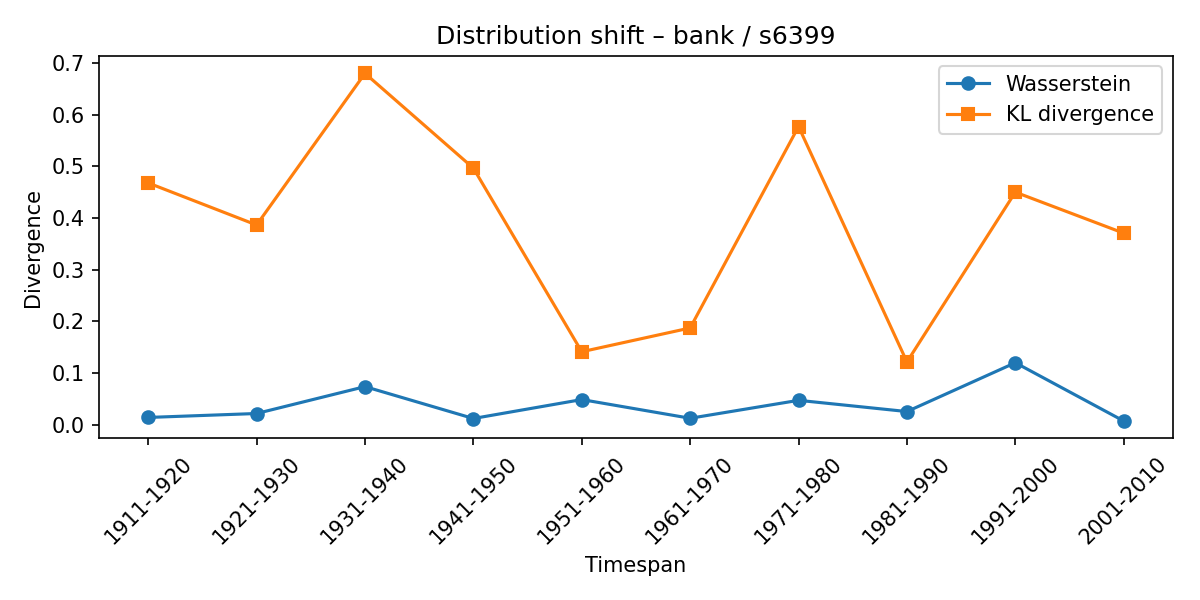

Values plotted in this chart, from the file beside it:
synset, lexeme, from_timespan, to_timespan, wasserstein, kl_divergence
s6399, bank, 1901-1910, 1911-1920, 0.01448, 0.4679
s6399, bank, 1911-1920, 1921-1930, 0.0221, 0.3866
s6399, bank, 1921-1930, 1931-1940, 0.07408, 0.6797
s6399, bank, 1931-1940, 1941-1950, 0.01244, 0.4965
s6399, bank, 1941-1950, 1951-1960, 0.04906, 0.1415
s6399, bank, 1951-1960, 1961-1970, 0.0129, 0.1875
s6399, bank, 1961-1970, 1971-1980, 0.04759, 0.5769
s6399, bank, 1971-1980, 1981-1990, 0.02587, 0.1218
s6399, bank, 1981-1990, 1991-2000, 0.1203, 0.4501
s6399, bank, 1991-2000, 2001-2010, 0.007603, 0.3708
